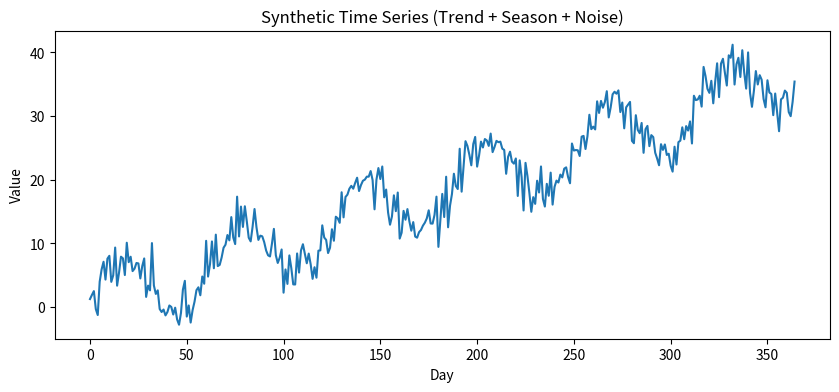

The script that saved this image:
import numpy as np
import matplotlib.pyplot as plt

# 1. 가상의 365일 데이터 생성
days = np.arange(365) # 0일 ~ 364일

# 2. 추세 (Trend): 시간이 갈수록 값이 커짐
trend = days * 0.1 

# 3. 계절성 (Seasonality): 사인 함수로 파동 만들기
season = np.sin(days * 0.1) * 5

# 4. 불규칙성 (Noise): 랜덤한 값
noise = np.random.randn(365) * 2

# 최종 시계열 데이터
data = trend + season + noise

plt.figure(figsize=(10, 4))
plt.plot(days, data)
plt.title("Synthetic Time Series (Trend + Season + Noise)")
plt.xlabel("Day")
plt.ylabel("Value")
plt.show()
